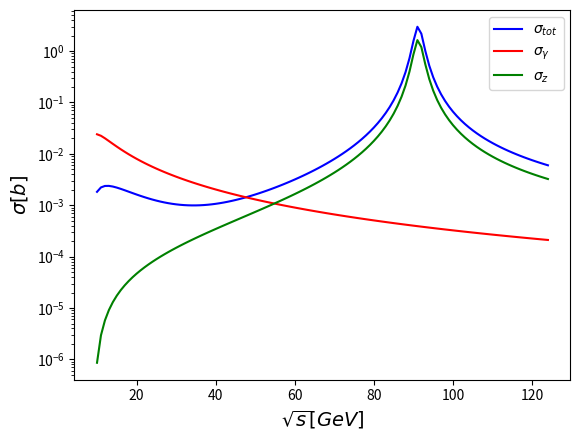

Generate this figure with matplotlib:
# -*- coding: utf-8 -*-
"""
Created on Mon Jan  6 15:10:48 2020

[redacted]
"""
import numpy as np 
import matplotlib.pyplot as plt


#Defining cons[i]tants[i]

alpha = 1/137.036 #Fine-s[i]tructure cons[i]tant

m = 0.10566 #Muon mas[i]s[i] in GeV
M = 4.18   #Bottom quark mas[i]s[i] in GeV
c_vm = -0.04
c_am = -0.5
c_vb = -0.35
c_ab = -0.5

mz = 91.1876
gz = 0.7180
gammaz = 2.4952


e = np.sqrt(4*np.pi*alpha)  #Electron charge
Q =  -1/3*e  #Bottom quark charge

C_conv= 3.8808*10**4    #Conversion factor for areas from NU to barn 


s_sqrt = np.arange(10,125,1) # Centre of mas[i]s[i] energy in GeV
s = s_sqrt**2
sigma_tot = [0]*s.size
#print(sigma_tot.size)
sigma_a = [0]*s.size
sigma_z = [0]*s.size
sigma_az = [0]*s.size


for i in range(0,s.size):
    pi=np.sqrt(s[i]/4 - m**2)
    pf=np.sqrt(s[i]/4 - M**2)
    f_s = (gz**2)/((s[i]-mz**2)**2+mz**2*gammaz**2) 
    K_a = (8*e**4)/(8*s[i]**2)                                                                   #K_gamma
    K_z1 = 8*gz**2*f_s*((c_vm**2+c_am**2)*(c_vb**2+c_ab**2) + 2*c_vm*c_am*c_vb*c_ab)       #K_Z1
    K_z2 = 8*gz**2*f_s*((c_vm**2+c_am**2)*(c_vb**2+c_ab**2) - 2*c_vm*c_am*c_vb*c_ab)        #K_Z2
    K_az1 = (16*e**2*(s[i]-mz**2)/(3*s[i]))*f_s*(c_vm*c_vb+c_am*c_ab)                          #K_gammaz1
    K_az2 = (16*e**2*(s[i]-mz**2)/(3*s[i]))*f_s*(c_vm*c_vb-c_am*c_ab)                          #K_gammaz1
    
    A = (s[i]/4 - m**2)*(s[i]/4 - M**2)*(2*K_a + K_z1 + K_z2 + K_az1 + K_az2)
    B = 0.5*s[i]*np.sqrt((s[i]/4-m**2)*(s[i]/4-M**2))*(-K_z1 + K_z2 -K_az1 + K_az2)
    C = 0.25*s[i]*(m**2+M**2)*(K_az1+K_az2) + 0.25*s[i]*(2*K_a + K_z1 + K_z2 + K_az1 + K_az2)
    
    A_a = 2*K_a*(s[i]/4 - m**2)*(s[i]/4-M**2)
    B_a = K_a*((s[i]**2)/8+(s[i]/2)*(m**2+M**2))
    
    A_z = (pi*pf)**2*(K_z1+K_z2)
    B_z = s[i]/2*pi*pf*(K_z2-K_z1)
    C_z = s[i]/4*(K_z1+K_z2)
    
    #cos[i]_theta = np.arange(0,)

    sigma_tot[i]= C_conv*(3/(16*np.pi*s[i]))*(pf/pi)*((1/3)*A+C)
    sigma_a[i] =  C_conv*(3/(16*np.pi*s[i]))*(pf/pi)*((1/3)*A_a+B_a)
    sigma_z[i] =  C_conv*(3/(16*np.pi*s[i]))*(pf/pi)*((1/3)*A_z+B_z)


plt.figure(0)
#ax1 = plt.s[i]ubplot(311) 
       
plt.xlabel('$\sqrt{s}[GeV]$',size=14)
plt.ylabel('$\sigma[b]$',size=14)
plt.semilogy(s_sqrt, sigma_tot,'b',label = '$\sigma_{tot}$')
plt.semilogy(s_sqrt, sigma_a,'r',label='$\sigma_{\gamma}$')
plt.semilogy(s_sqrt, sigma_z,'g',label='$\sigma_{z}$')
plt.legend()

#print(s[50])
#print(sigma_tot[50])


#X = np.arange(0,10,1)
#Y = X**2
#plt.figure(1)
#plt.plot(X,Y)



        